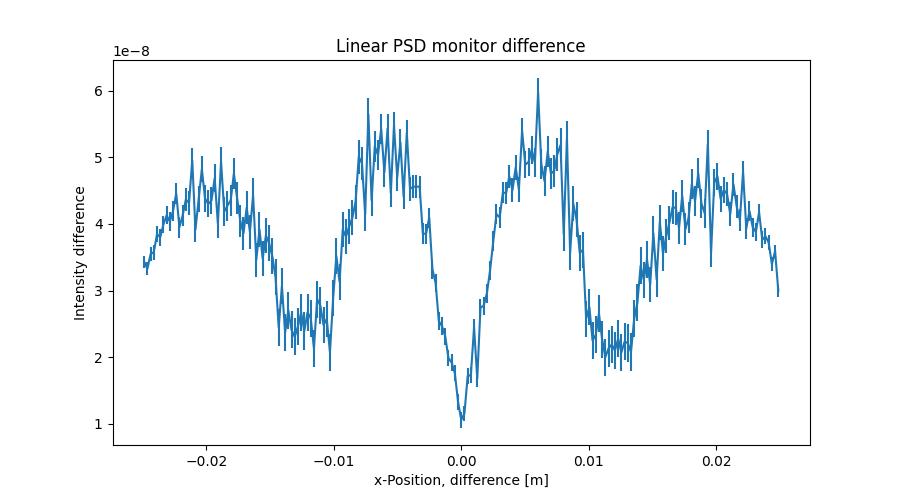

Data behind this chart, as committed beside it:
x_axis, Intensity, Error
-2.487437186000000106e-02, 3.431464035000000022e-08, 9.040375241000000412e-10
-2.462311558000000039e-02, 3.326711130000000011e-08, 9.759167521000001011e-10
-2.437185929999999973e-02, 3.546051592000000156e-08, 1.043950073000000034e-09
-2.412060301999999906e-02, 3.576205803999999754e-08, 1.110063520999999897e-09
-2.386934673000000104e-02, 3.845489215999999862e-08, 1.175006412000000083e-09
-2.361809045000000037e-02, 3.798640350999999956e-08, 1.237952704000000062e-09
-2.336683416999999971e-02, 3.991865824000000122e-08, 1.298977539999999997e-09
-2.311557788999999905e-02, 4.127552289000000208e-08, 1.360033866000000003e-09
-2.286432160999999838e-02, 4.034590423000000315e-08, 1.418766564999999952e-09
-2.261306533000000119e-02, 4.193077185000000095e-08, 1.475607620999999923e-09
-2.236180905000000052e-02, 4.457071038999999805e-08, 1.533095751999999988e-09
-2.211055275999999903e-02, 3.951211504000000296e-08, 1.586982076999999961e-09
-2.185929647999999836e-02, 4.125563821999999913e-08, 1.637074165000000060e-09
-2.160804020000000117e-02, 4.365897894000000161e-08, 1.688137154000000023e-09
-2.135678392000000050e-02, 4.313996310999999916e-08, 1.738757715999999897e-09
-2.110552763999999984e-02, 4.955688225999999952e-08, 1.791239574000000036e-09
-2.085427135999999917e-02, 3.914676216999999888e-08, 1.840085004999999981e-09
-2.060301507999999851e-02, 4.373558236000000188e-08, 1.884073132999999800e-09
-2.035175879000000049e-02, 4.821962235999999708e-08, 1.931758732999999915e-09
-2.010050250999999982e-02, 4.380472358000000238e-08, 1.978762274000000058e-09
-1.984924622999999916e-02, 4.300451175000000263e-08, 2.022098732000000097e-09
-1.959798994999999849e-02, 4.349363794000000029e-08, 2.064425587000000043e-09
-1.934673367000000130e-02, 4.683280715000000045e-08, 2.107536226999999864e-09
-1.909547739000000063e-02, 4.007045743999999707e-08, 2.147117975000000104e-09
-1.884422110999999997e-02, 4.930476422999999924e-08, 2.187289185000000197e-09
-1.859296481999999848e-02, 4.184786419999999832e-08, 2.228326511000000005e-09
-1.834170854000000128e-02, 4.273355869000000247e-08, 2.265643166999999865e-09
-1.809045226000000062e-02, 4.353820418000000172e-08, 2.302412536999999818e-09
-1.783919597999999995e-02, 4.756080470999999865e-08, 2.340622581999999931e-09
-1.758793969999999929e-02, 4.390599253000000329e-08, 2.378094743999999797e-09
-1.733668341999999862e-02, 4.045611716000000005e-08, 2.411952411000000059e-09
-1.708542714000000143e-02, 3.857540766999999776e-08, 2.443658594000000123e-09
-1.683417084999999994e-02, 4.243164001000000160e-08, 2.475763609999999889e-09
-1.658291456999999927e-02, 3.881230510999999822e-08, 2.507612577000000073e-09
-1.633165828999999861e-02, 4.431467147000000175e-08, 2.538386243999999935e-09
-1.608040201000000141e-02, 3.460940089000000131e-08, 2.567195685000000099e-09
-1.582914573000000075e-02, 3.913278415999999845e-08, 2.594814026999999986e-09
-1.557788945000000008e-02, 3.479713837000000044e-08, 2.621804861999999804e-09
-1.532663316999999942e-02, 3.825538547000000171e-08, 2.645219634000000077e-09
-1.507537687999999966e-02, 3.709683057999999720e-08, 2.668298862000000161e-09
-1.482412060000000073e-02, 3.515853378999999949e-08, 2.692290891000000201e-09
-1.457286432000000007e-02, 3.201353918999999853e-08, 2.714832017000000095e-09
-1.432160803999999940e-02, 2.446695271000000129e-08, 2.733270982000000127e-09
-1.407035176000000047e-02, 3.066520350000000065e-08, 2.751100233999999907e-09
-1.381909547999999981e-02, 2.371388315000000142e-08, 2.766341486999999968e-09
-1.356783919999999914e-02, 2.702215233999999863e-08, 2.778028774000000051e-09
-1.331658290999999938e-02, 2.408751830000000067e-08, 2.789598291999999881e-09
-1.306532663000000045e-02, 2.304746381999999980e-08, 2.797013158999999909e-09
-1.281407034999999979e-02, 2.461142582999999908e-08, 2.799729273000000100e-09
-1.256281407000000086e-02, 2.666546390000000151e-08, 2.798907183999999827e-09
-1.231155779000000020e-02, 2.393051983000000130e-08, 2.797427471000000176e-09
-1.206030150999999953e-02, 2.673156695000000084e-08, 2.796572105999999901e-09
-1.180904523000000060e-02, 2.583544202000000100e-08, 2.793905570999999980e-09
-1.155778894000000084e-02, 2.130206038000000082e-08, 2.790213616999999987e-09
-1.130653266000000018e-02, 2.870995892999999997e-08, 2.784042191000000014e-09
-1.105527637999999951e-02, 2.773101634999999972e-08, 2.774803308999999885e-09
-1.080402010000000058e-02, 2.482373816999999923e-08, 2.766956053999999883e-09
-1.055276381999999992e-02, 2.573156333999999917e-08, 2.758659975999999795e-09
-1.030150753999999926e-02, 2.074023779999999881e-08, 2.751255620000000206e-09
-1.005025126000000033e-02, 2.886743004999999863e-08, 2.741481335000000186e-09
... 139 more rows
